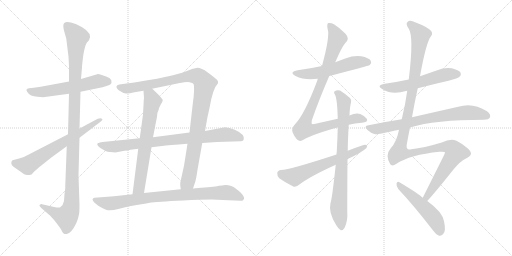
t = 0.00 s
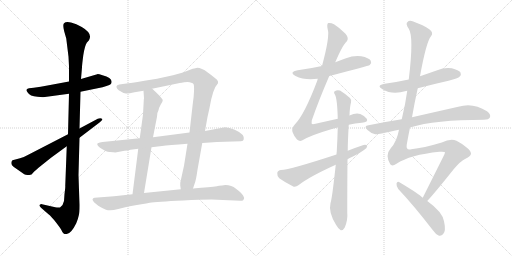
t = 2.67 s
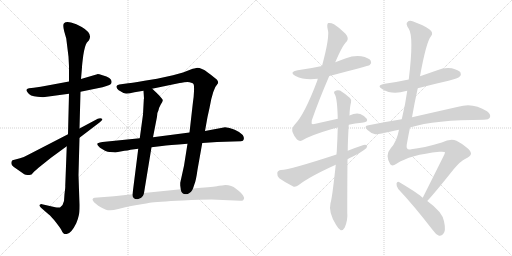
t = 5.34 s
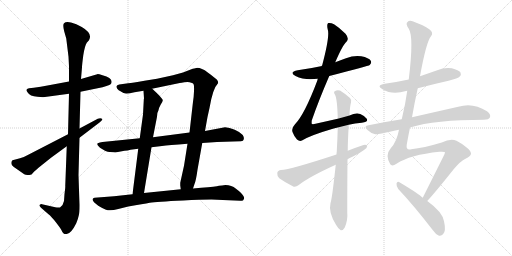
t = 8.00 s
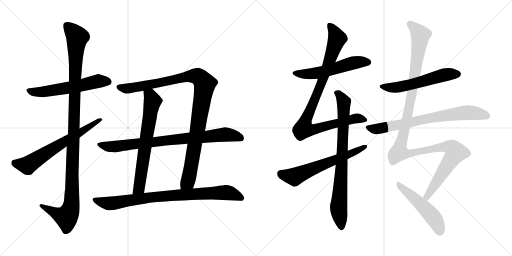
t = 10.67 s
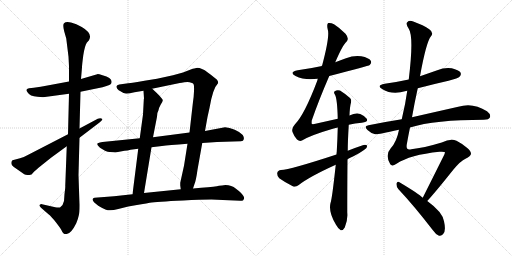
t = 13.34 s

The animated SVG that drew these frames (rendered in a browser with its animation timeline set to each time). Animation: 15 CSS @keyframes rules; one cycle of 13.34 s.

<svg version="1.1" viewBox="0 0 2048 1024" xmlns="http://www.w3.org/2000/svg">
  <g stroke="lightgray" stroke-dasharray="1,1" stroke-width="1" transform="scale(4, 4)">
    <line x1="0" y1="0" x2="256" y2="256"></line>
    <line x1="256" y1="0" x2="0" y2="256"></line>
    <line x1="128" y1="0" x2="128" y2="256"></line>
    <line x1="0" y1="128" x2="256" y2="128"></line>
    <line x1="256" y1="0" x2="512" y2="256"></line>
    <line x1="512" y1="0" x2="256" y2="256"></line>
    <line x1="384" y1="0" x2="384" y2="256"></line>
    <line x1="256" y1="128" x2="512" y2="128"></line>
  </g>
<g transform="scale(1, -1) translate(0, -850)">
   <style type="text/css">
    @keyframes keyframes0 {
      from {
       stroke: black;
       stroke-dashoffset: 580;
       stroke-width: 128;
       }
       65% {
       animation-timing-function: step-end;
       stroke: black;
       stroke-dashoffset: 0;
       stroke-width: 128;
       }
       to {
       stroke: black;
       stroke-width: 1024;
       }
       }
       #make-me-a-hanzi-animation-0 {
         animation: keyframes0 0.722005s both;
         animation-delay: 0.000000s;
         animation-timing-function: linear;
       }
    @keyframes keyframes1 {
      from {
       stroke: black;
       stroke-dashoffset: 1156;
       stroke-width: 128;
       }
       79% {
       animation-timing-function: step-end;
       stroke: black;
       stroke-dashoffset: 0;
       stroke-width: 128;
       }
       to {
       stroke: black;
       stroke-width: 1024;
       }
       }
       #make-me-a-hanzi-animation-1 {
         animation: keyframes1 1.190755s both;
         animation-delay: 0.722005s;
         animation-timing-function: linear;
       }
    @keyframes keyframes2 {
      from {
       stroke: black;
       stroke-dashoffset: 651;
       stroke-width: 128;
       }
       68% {
       animation-timing-function: step-end;
       stroke: black;
       stroke-dashoffset: 0;
       stroke-width: 128;
       }
       to {
       stroke: black;
       stroke-width: 1024;
       }
       }
       #make-me-a-hanzi-animation-2 {
         animation: keyframes2 0.779785s both;
         animation-delay: 1.912760s;
         animation-timing-function: linear;
       }
    @keyframes keyframes3 {
      from {
       stroke: black;
       stroke-dashoffset: 1046;
       stroke-width: 128;
       }
       77% {
       animation-timing-function: step-end;
       stroke: black;
       stroke-dashoffset: 0;
       stroke-width: 128;
       }
       to {
       stroke: black;
       stroke-width: 1024;
       }
       }
       #make-me-a-hanzi-animation-3 {
         animation: keyframes3 1.101237s both;
         animation-delay: 2.692545s;
         animation-timing-function: linear;
       }
    @keyframes keyframes4 {
      from {
       stroke: black;
       stroke-dashoffset: 679;
       stroke-width: 128;
       }
       69% {
       animation-timing-function: step-end;
       stroke: black;
       stroke-dashoffset: 0;
       stroke-width: 128;
       }
       to {
       stroke: black;
       stroke-width: 1024;
       }
       }
       #make-me-a-hanzi-animation-4 {
         animation: keyframes4 0.802572s both;
         animation-delay: 3.793782s;
         animation-timing-function: linear;
       }
    @keyframes keyframes5 {
      from {
       stroke: black;
       stroke-dashoffset: 828;
       stroke-width: 128;
       }
       73% {
       animation-timing-function: step-end;
       stroke: black;
       stroke-dashoffset: 0;
       stroke-width: 128;
       }
       to {
       stroke: black;
       stroke-width: 1024;
       }
       }
       #make-me-a-hanzi-animation-5 {
         animation: keyframes5 0.923828s both;
         animation-delay: 4.596354s;
         animation-timing-function: linear;
       }
    @keyframes keyframes6 {
      from {
       stroke: black;
       stroke-dashoffset: 849;
       stroke-width: 128;
       }
       73% {
       animation-timing-function: step-end;
       stroke: black;
       stroke-dashoffset: 0;
       stroke-width: 128;
       }
       to {
       stroke: black;
       stroke-width: 1024;
       }
       }
       #make-me-a-hanzi-animation-6 {
         animation: keyframes6 0.940918s both;
         animation-delay: 5.520182s;
         animation-timing-function: linear;
       }
    @keyframes keyframes7 {
      from {
       stroke: black;
       stroke-dashoffset: 552;
       stroke-width: 128;
       }
       64% {
       animation-timing-function: step-end;
       stroke: black;
       stroke-dashoffset: 0;
       stroke-width: 128;
       }
       to {
       stroke: black;
       stroke-width: 1024;
       }
       }
       #make-me-a-hanzi-animation-7 {
         animation: keyframes7 0.699219s both;
         animation-delay: 6.461100s;
         animation-timing-function: linear;
       }
    @keyframes keyframes8 {
      from {
       stroke: black;
       stroke-dashoffset: 950;
       stroke-width: 128;
       }
       76% {
       animation-timing-function: step-end;
       stroke: black;
       stroke-dashoffset: 0;
       stroke-width: 128;
       }
       to {
       stroke: black;
       stroke-width: 1024;
       }
       }
       #make-me-a-hanzi-animation-8 {
         animation: keyframes8 1.023112s both;
         animation-delay: 7.160319s;
         animation-timing-function: linear;
       }
    @keyframes keyframes9 {
      from {
       stroke: black;
       stroke-dashoffset: 804;
       stroke-width: 128;
       }
       72% {
       animation-timing-function: step-end;
       stroke: black;
       stroke-dashoffset: 0;
       stroke-width: 128;
       }
       to {
       stroke: black;
       stroke-width: 1024;
       }
       }
       #make-me-a-hanzi-animation-9 {
         animation: keyframes9 0.904297s both;
         animation-delay: 8.183431s;
         animation-timing-function: linear;
       }
    @keyframes keyframes10 {
      from {
       stroke: black;
       stroke-dashoffset: 622;
       stroke-width: 128;
       }
       67% {
       animation-timing-function: step-end;
       stroke: black;
       stroke-dashoffset: 0;
       stroke-width: 128;
       }
       to {
       stroke: black;
       stroke-width: 1024;
       }
       }
       #make-me-a-hanzi-animation-10 {
         animation: keyframes10 0.756185s both;
         animation-delay: 9.087728s;
         animation-timing-function: linear;
       }
    @keyframes keyframes11 {
      from {
       stroke: black;
       stroke-dashoffset: 562;
       stroke-width: 128;
       }
       65% {
       animation-timing-function: step-end;
       stroke: black;
       stroke-dashoffset: 0;
       stroke-width: 128;
       }
       to {
       stroke: black;
       stroke-width: 1024;
       }
       }
       #make-me-a-hanzi-animation-11 {
         animation: keyframes11 0.707357s both;
         animation-delay: 9.843913s;
         animation-timing-function: linear;
       }
    @keyframes keyframes12 {
      from {
       stroke: black;
       stroke-dashoffset: 740;
       stroke-width: 128;
       }
       71% {
       animation-timing-function: step-end;
       stroke: black;
       stroke-dashoffset: 0;
       stroke-width: 128;
       }
       to {
       stroke: black;
       stroke-width: 1024;
       }
       }
       #make-me-a-hanzi-animation-12 {
         animation: keyframes12 0.852214s both;
         animation-delay: 10.551270s;
         animation-timing-function: linear;
       }
    @keyframes keyframes13 {
      from {
       stroke: black;
       stroke-dashoffset: 1250;
       stroke-width: 128;
       }
       80% {
       animation-timing-function: step-end;
       stroke: black;
       stroke-dashoffset: 0;
       stroke-width: 128;
       }
       to {
       stroke: black;
       stroke-width: 1024;
       }
       }
       #make-me-a-hanzi-animation-13 {
         animation: keyframes13 1.267253s both;
         animation-delay: 11.403484s;
         animation-timing-function: linear;
       }
    @keyframes keyframes14 {
      from {
       stroke: black;
       stroke-dashoffset: 511;
       stroke-width: 128;
       }
       62% {
       animation-timing-function: step-end;
       stroke: black;
       stroke-dashoffset: 0;
       stroke-width: 128;
       }
       to {
       stroke: black;
       stroke-width: 1024;
       }
       }
       #make-me-a-hanzi-animation-14 {
         animation: keyframes14 0.665853s both;
         animation-delay: 12.670737s;
         animation-timing-function: linear;
       }
</style>
<path d="M 322.0 483.5 L 410.0 501.5 L 426.0 506.5 Q 446.0 511.5 446.0 520.5 Q 450.0 539.5 410.0 549.5 Q 392.0 554.5 389.0 553.5 L 324.0 534.5 L 276.0 524.5 L 190.0 508.5 Q 163.0 502.5 135.0 499.5 L 116.0 497.5 Q 99.0 494.5 110.0 481.5 Q 119.0 465.5 150.0 463.5 L 172.0 461.5 L 276.0 475.5 L 322.0 483.5 Z" fill="lightgray"></path> 
<path d="M 267.0 265.5 L 261.0 107.5 Q 262.0 99.5 258.0 74.5 L 256.0 46.5 Q 253.0 29.5 240.0 20.5 Q 232.0 18.5 221.0 21.5 L 168.0 33.5 Q 165.0 35.5 158.0 30.5 Q 156.0 27.5 164.0 19.5 L 194.0 -6.5 Q 205.0 -14.5 225.0 -40.5 Q 245.0 -66.5 246.0 -70.5 Q 254.0 -89.5 267.0 -85.5 Q 285.0 -83.5 305.0 -42.5 Q 313.0 -22.5 315.0 -11.5 Q 318.0 -1.5 318.0 30.5 L 314.0 150.5 L 318.0 299.5 L 318.0 336.5 L 322.0 483.5 L 324.0 534.5 L 328.0 581.5 Q 328.0 589.5 333.0 628.5 Q 339.0 667.5 347.0 679.5 L 356.0 689.5 Q 372.0 716.5 327.0 742.5 Q 305.0 755.5 284.0 760.5 Q 264.0 765.5 256.0 757.5 Q 250.0 750.5 257.0 724.5 L 265.0 696.5 L 274.0 623.5 L 276.0 585.5 L 276.0 524.5 L 276.0 475.5 L 272.0 313.5 L 267.0 265.5 Z" fill="lightgray"></path> 
<path d="M 80.0 217.5 L 50.0 209.5 Q 46.0 206.5 45.0 198.5 Q 45.0 190.5 54.0 183.5 L 97.0 153.5 Q 106.0 147.5 126.0 152.5 L 128.0 154.5 Q 135.0 163.5 154.0 179.5 L 204.0 219.5 L 267.0 265.5 L 318.0 299.5 L 398.0 360.5 Q 414.0 371.5 408.0 375.5 Q 402.0 379.5 391.0 375.5 L 318.0 336.5 L 272.0 313.5 L 115.0 232.5 Q 96.0 221.5 80.0 217.5 Z" fill="lightgray"></path> 
<path d="M 772.0 96.5 L 778.0 114.5 Q 784.0 128.5 790.0 171.5 L 809.0 278.5 L 820.0 326.5 L 830.0 382.5 L 838.0 418.5 Q 851.0 496.5 872.0 517.5 Q 874.0 525.5 867.0 532.5 Q 860.0 539.5 831.0 560.5 Q 802.0 581.5 785.0 578.5 Q 780.0 578.5 763.0 572.5 L 732.0 560.5 L 692.0 549.5 L 628.0 535.5 L 578.0 527.5 Q 529.0 518.5 513.0 517.5 L 477.0 512.5 Q 467.0 509.5 466.0 505.5 Q 465.0 501.5 469.0 495.5 Q 474.0 489.5 482.0 485.5 Q 496.0 475.5 506.0 476.5 Q 517.0 476.5 538.0 481.5 L 574.0 487.5 L 608.0 495.5 L 719.0 518.5 Q 726.0 519.5 737.0 521.5 L 750.0 522.5 Q 759.0 522.5 765.0 519.5 Q 772.0 518.5 774.0 514.5 Q 777.0 509.5 776.0 485.5 Q 775.0 460.5 772.0 443.5 L 758.0 320.5 L 750.0 275.5 L 736.0 187.5 L 721.0 119.5 L 721.0 108.5 L 723.0 93.5 C 725.0 63.5 762.0 68.5 772.0 96.5 Z" fill="lightgray"></path> 
<path d="M 574.0 487.5 L 576.0 456.5 Q 575.0 455.5 575.0 448.5 L 572.0 392.5 L 559.0 297.5 L 553.0 255.5 L 530.0 73.5 C 526.0 43.5 571.0 48.5 576.0 78.5 L 606.0 261.5 L 612.0 301.5 L 628.0 383.5 Q 628.0 400.5 634.0 409.5 Q 635.0 418.5 643.0 432.5 Q 652.0 445.5 651.0 450.5 Q 650.0 455.5 631.0 474.5 Q 613.0 492.5 608.0 495.5 C 585.0 514.5 572.0 517.5 574.0 487.5 Z" fill="lightgray"></path> 
<path d="M 809.0 278.5 L 868.0 282.5 L 964.0 285.5 Q 974.0 286.5 975.0 293.5 Q 977.0 301.5 971.0 310.5 Q 962.0 321.5 939.0 331.5 Q 917.0 341.5 900.0 341.5 L 820.0 326.5 L 758.0 320.5 L 612.0 301.5 L 559.0 297.5 L 410.0 282.5 Q 399.0 281.5 391.0 277.5 Q 384.0 272.5 400.0 259.5 Q 426.0 241.5 440.0 242.5 Q 455.0 242.5 461.0 240.5 L 498.0 247.5 Q 510.0 247.5 522.0 251.5 L 553.0 255.5 L 606.0 261.5 L 648.0 266.5 Q 673.0 269.5 750.0 275.5 L 809.0 278.5 Z" fill="lightgray"></path> 
<path d="M 973.0 67.5 Q 968.0 77.5 944.0 95.5 Q 921.0 113.5 888.0 108.5 L 876.0 107.5 Q 865.0 104.5 805.0 99.5 L 772.0 96.5 L 723.0 93.5 L 576.0 78.5 L 530.0 73.5 L 456.0 65.5 L 378.0 59.5 Q 372.0 59.5 370.0 53.5 Q 370.0 49.5 376.0 41.5 L 393.0 27.5 Q 409.0 17.5 424.0 11.5 Q 440.0 4.5 473.0 14.5 L 513.0 24.5 Q 575.0 34.5 599.0 39.5 Q 624.0 43.5 733.0 48.5 Q 842.0 53.5 891.0 50.5 L 962.0 47.5 Q 973.0 45.5 975.0 53.5 Q 979.0 57.5 973.0 67.5 Z" fill="lightgray"></path> 
<path d="M 1317.0 546.0 Q 1474.0 586.0 1479.0 590.0 Q 1488.0 599.0 1483.0 607.0 Q 1476.0 619.0 1445.0 625.0 Q 1414.0 629.0 1384.0 617.0 Q 1362.0 610.0 1341.0 601.0 L 1288.0 586.0 Q 1242.0 576.0 1191.0 569.0 Q 1154.0 562.0 1182.0 546.0 Q 1218.0 528.0 1271.0 535.0 L 1317.0 546.0 Z" fill="lightgray"></path> 
<path d="M 1395.0 351.0 Q 1420.0 357.0 1447.0 359.0 Q 1475.0 362.0 1467.0 375.0 Q 1457.0 388.0 1441.0 394.0 Q 1423.0 400.0 1398.0 388.0 L 1351.0 375.0 Q 1311.0 366.0 1262.0 355.0 Q 1249.0 352.0 1247.0 355.0 Q 1246.0 356.0 1247.0 368.0 Q 1275.0 449.0 1317.0 546.0 L 1341.0 601.0 Q 1371.0 671.0 1386.0 683.0 Q 1398.0 696.0 1382.0 715.0 Q 1357.0 740.0 1336.0 753.0 Q 1323.0 760.0 1313.0 758.0 Q 1306.0 754.0 1311.0 732.0 Q 1320.0 705.0 1288.0 586.0 L 1271.0 535.0 Q 1270.0 532.0 1269.0 527.0 Q 1218.0 392.0 1180.0 353.0 Q 1165.0 337.0 1170.0 322.0 Q 1177.0 303.0 1188.0 292.0 Q 1198.0 283.0 1208.0 288.0 Q 1242.0 309.0 1328.0 334.0 Q 1338.0 338.0 1351.0 340.0 L 1395.0 351.0 Z" fill="lightgray"></path> 
<path d="M 1343.0 191.0 Q 1328.0 52.0 1322.0 38.0 Q 1313.0 1.0 1344.0 -49.0 Q 1354.0 -67.0 1363.0 -71.0 Q 1373.0 -72.0 1379.0 -60.0 Q 1392.0 -29.0 1389.0 0.0 Q 1389.0 114.0 1390.0 213.0 L 1391.0 247.0 Q 1391.0 283.0 1395.0 351.0 L 1398.0 388.0 Q 1399.0 422.0 1404.0 440.0 Q 1407.0 452.0 1400.0 458.0 Q 1378.0 477.0 1360.0 488.0 Q 1348.0 492.0 1339.0 485.0 Q 1333.0 481.0 1340.0 471.0 Q 1349.0 455.0 1351.0 375.0 L 1351.0 340.0 Q 1350.0 297.0 1347.0 243.0 Q 1346.0 239.0 1346.0 232.0 L 1343.0 191.0 Z" fill="lightgray"></path> 
<path d="M 1390.0 213.0 Q 1400.0 219.0 1412.0 224.0 Q 1437.0 236.0 1456.0 250.0 Q 1469.0 257.0 1469.0 267.0 Q 1463.0 273.0 1451.0 269.0 Q 1421.0 259.0 1391.0 247.0 L 1346.0 232.0 Q 1160.0 171.0 1124.0 170.0 Q 1111.0 169.0 1109.0 158.0 Q 1108.0 145.0 1117.0 137.0 Q 1139.0 121.0 1173.0 104.0 Q 1183.0 101.0 1195.0 110.0 Q 1237.0 143.0 1343.0 191.0 L 1390.0 213.0 Z" fill="lightgray"></path> 
<path d="M 1671.0 497.0 Q 1732.0 513.0 1794.0 527.0 Q 1833.0 537.0 1839.0 544.0 Q 1846.0 551.0 1842.0 560.0 Q 1835.0 570.0 1807.0 577.0 Q 1777.0 581.0 1749.0 569.0 Q 1715.0 557.0 1680.0 545.0 L 1635.0 532.0 Q 1589.0 522.0 1539.0 515.0 Q 1503.0 508.0 1530.0 493.0 Q 1569.0 469.0 1624.0 486.0 Q 1625.0 487.0 1629.0 487.0 L 1671.0 497.0 Z" fill="lightgray"></path> 
<path d="M 1640.0 340.0 Q 1740.0 371.0 1935.0 371.0 Q 1956.0 371.0 1960.0 381.0 Q 1964.0 393.0 1948.0 405.0 Q 1891.0 442.0 1833.0 423.0 Q 1740.0 402.0 1648.0 381.0 L 1607.0 373.0 Q 1543.0 363.0 1474.0 349.0 Q 1453.0 346.0 1470.0 330.0 Q 1483.0 317.0 1501.0 313.0 Q 1510.0 312.0 1596.0 331.0 L 1640.0 340.0 Z" fill="lightgray"></path> 
<path d="M 1709.0 46.0 Q 1743.0 83.0 1813.0 171.0 Q 1843.0 207.0 1862.0 215.0 Q 1883.0 225.0 1884.0 235.0 Q 1884.0 245.0 1869.0 258.0 Q 1848.0 276.0 1826.0 287.0 Q 1802.0 297.0 1767.0 280.0 Q 1694.0 258.0 1645.0 253.0 Q 1623.0 247.0 1627.0 272.0 Q 1633.0 306.0 1640.0 340.0 L 1648.0 381.0 Q 1658.0 439.0 1671.0 497.0 L 1680.0 545.0 Q 1705.0 683.0 1724.0 705.0 Q 1736.0 720.0 1717.0 733.0 Q 1695.0 749.0 1653.0 764.0 Q 1637.0 770.0 1630.0 762.0 Q 1621.0 755.0 1635.0 735.0 Q 1656.0 704.0 1635.0 532.0 L 1629.0 487.0 Q 1622.0 435.0 1607.0 373.0 L 1596.0 331.0 Q 1587.0 283.0 1563.0 257.0 Q 1539.0 230.0 1561.0 193.0 Q 1568.0 183.0 1586.0 195.0 Q 1640.0 231.0 1758.0 243.0 Q 1780.0 244.0 1780.0 241.0 Q 1779.0 237.0 1777.0 231.0 Q 1723.0 123.0 1691.0 59.0 C 1678.0 32.0 1689.0 24.0 1709.0 46.0 Z" fill="lightgray"></path> 
<path d="M 1691.0 59.0 Q 1675.0 75.0 1596.0 122.0 Q 1589.0 126.0 1586.0 116.0 Q 1585.0 104.0 1593.0 94.0 Q 1656.0 27.0 1730.0 -69.0 Q 1743.0 -88.0 1756.0 -93.0 Q 1763.0 -94.0 1772.0 -87.0 Q 1785.0 -75.0 1776.0 -35.0 Q 1770.0 2.0 1709.0 46.0 L 1691.0 59.0 Z" fill="lightgray"></path> 
      <clipPath id="make-me-a-hanzi-clip-0">
      <path d="M 322.0 483.5 L 410.0 501.5 L 426.0 506.5 Q 446.0 511.5 446.0 520.5 Q 450.0 539.5 410.0 549.5 Q 392.0 554.5 389.0 553.5 L 324.0 534.5 L 276.0 524.5 L 190.0 508.5 Q 163.0 502.5 135.0 499.5 L 116.0 497.5 Q 99.0 494.5 110.0 481.5 Q 119.0 465.5 150.0 463.5 L 172.0 461.5 L 276.0 475.5 L 322.0 483.5 Z" fill="lightgray"></path>
      </clipPath>
      <path clip-path="url(#make-me-a-hanzi-clip-0)" d="M 114.0 489.5 L 131.0 482.5 L 168.0 482.5 L 295.0 502.5 L 390.0 525.5 L 432.0 523.5 " fill="none" id="make-me-a-hanzi-animation-0" stroke-dasharray="452 904" stroke-linecap="round"></path>

      <clipPath id="make-me-a-hanzi-clip-1">
      <path d="M 267.0 265.5 L 261.0 107.5 Q 262.0 99.5 258.0 74.5 L 256.0 46.5 Q 253.0 29.5 240.0 20.5 Q 232.0 18.5 221.0 21.5 L 168.0 33.5 Q 165.0 35.5 158.0 30.5 Q 156.0 27.5 164.0 19.5 L 194.0 -6.5 Q 205.0 -14.5 225.0 -40.5 Q 245.0 -66.5 246.0 -70.5 Q 254.0 -89.5 267.0 -85.5 Q 285.0 -83.5 305.0 -42.5 Q 313.0 -22.5 315.0 -11.5 Q 318.0 -1.5 318.0 30.5 L 314.0 150.5 L 318.0 299.5 L 318.0 336.5 L 322.0 483.5 L 324.0 534.5 L 328.0 581.5 Q 328.0 589.5 333.0 628.5 Q 339.0 667.5 347.0 679.5 L 356.0 689.5 Q 372.0 716.5 327.0 742.5 Q 305.0 755.5 284.0 760.5 Q 264.0 765.5 256.0 757.5 Q 250.0 750.5 257.0 724.5 L 265.0 696.5 L 274.0 623.5 L 276.0 585.5 L 276.0 524.5 L 276.0 475.5 L 272.0 313.5 L 267.0 265.5 Z" fill="lightgray"></path>
      </clipPath>
      <path clip-path="url(#make-me-a-hanzi-clip-1)" d="M 266.0 749.5 L 309.0 702.5 L 303.0 649.5 L 287.0 36.5 L 280.0 7.5 L 265.0 -18.5 L 165.0 26.5 " fill="none" id="make-me-a-hanzi-animation-1" stroke-dasharray="1028 2056" stroke-linecap="round"></path>

      <clipPath id="make-me-a-hanzi-clip-2">
      <path d="M 80.0 217.5 L 50.0 209.5 Q 46.0 206.5 45.0 198.5 Q 45.0 190.5 54.0 183.5 L 97.0 153.5 Q 106.0 147.5 126.0 152.5 L 128.0 154.5 Q 135.0 163.5 154.0 179.5 L 204.0 219.5 L 267.0 265.5 L 318.0 299.5 L 398.0 360.5 Q 414.0 371.5 408.0 375.5 Q 402.0 379.5 391.0 375.5 L 318.0 336.5 L 272.0 313.5 L 115.0 232.5 Q 96.0 221.5 80.0 217.5 Z" fill="lightgray"></path>
      </clipPath>
      <path clip-path="url(#make-me-a-hanzi-clip-2)" d="M 60.0 198.5 L 114.0 191.5 L 403.0 372.5 " fill="none" id="make-me-a-hanzi-animation-2" stroke-dasharray="523 1046" stroke-linecap="round"></path>

      <clipPath id="make-me-a-hanzi-clip-3">
      <path d="M 772.0 96.5 L 778.0 114.5 Q 784.0 128.5 790.0 171.5 L 809.0 278.5 L 820.0 326.5 L 830.0 382.5 L 838.0 418.5 Q 851.0 496.5 872.0 517.5 Q 874.0 525.5 867.0 532.5 Q 860.0 539.5 831.0 560.5 Q 802.0 581.5 785.0 578.5 Q 780.0 578.5 763.0 572.5 L 732.0 560.5 L 692.0 549.5 L 628.0 535.5 L 578.0 527.5 Q 529.0 518.5 513.0 517.5 L 477.0 512.5 Q 467.0 509.5 466.0 505.5 Q 465.0 501.5 469.0 495.5 Q 474.0 489.5 482.0 485.5 Q 496.0 475.5 506.0 476.5 Q 517.0 476.5 538.0 481.5 L 574.0 487.5 L 608.0 495.5 L 719.0 518.5 Q 726.0 519.5 737.0 521.5 L 750.0 522.5 Q 759.0 522.5 765.0 519.5 Q 772.0 518.5 774.0 514.5 Q 777.0 509.5 776.0 485.5 Q 775.0 460.5 772.0 443.5 L 758.0 320.5 L 750.0 275.5 L 736.0 187.5 L 721.0 119.5 L 721.0 108.5 L 723.0 93.5 C 725.0 63.5 762.0 68.5 772.0 96.5 Z" fill="lightgray"></path>
      </clipPath>
      <path clip-path="url(#make-me-a-hanzi-clip-3)" d="M 475.0 502.5 L 503.0 496.5 L 528.0 499.5 L 767.0 546.5 L 791.0 544.5 L 817.0 518.5 L 761.0 165.5 L 751.0 123.5 L 729.0 101.5 " fill="none" id="make-me-a-hanzi-animation-3" stroke-dasharray="918 1836" stroke-linecap="round"></path>

      <clipPath id="make-me-a-hanzi-clip-4">
      <path d="M 574.0 487.5 L 576.0 456.5 Q 575.0 455.5 575.0 448.5 L 572.0 392.5 L 559.0 297.5 L 553.0 255.5 L 530.0 73.5 C 526.0 43.5 571.0 48.5 576.0 78.5 L 606.0 261.5 L 612.0 301.5 L 628.0 383.5 Q 628.0 400.5 634.0 409.5 Q 635.0 418.5 643.0 432.5 Q 652.0 445.5 651.0 450.5 Q 650.0 455.5 631.0 474.5 Q 613.0 492.5 608.0 495.5 C 585.0 514.5 572.0 517.5 574.0 487.5 Z" fill="lightgray"></path>
      </clipPath>
      <path clip-path="url(#make-me-a-hanzi-clip-4)" d="M 582.0 480.5 L 605.0 461.5 L 610.0 445.5 L 558.0 105.5 L 537.0 80.5 " fill="none" id="make-me-a-hanzi-animation-4" stroke-dasharray="551 1102" stroke-linecap="round"></path>

      <clipPath id="make-me-a-hanzi-clip-5">
      <path d="M 809.0 278.5 L 868.0 282.5 L 964.0 285.5 Q 974.0 286.5 975.0 293.5 Q 977.0 301.5 971.0 310.5 Q 962.0 321.5 939.0 331.5 Q 917.0 341.5 900.0 341.5 L 820.0 326.5 L 758.0 320.5 L 612.0 301.5 L 559.0 297.5 L 410.0 282.5 Q 399.0 281.5 391.0 277.5 Q 384.0 272.5 400.0 259.5 Q 426.0 241.5 440.0 242.5 Q 455.0 242.5 461.0 240.5 L 498.0 247.5 Q 510.0 247.5 522.0 251.5 L 553.0 255.5 L 606.0 261.5 L 648.0 266.5 Q 673.0 269.5 750.0 275.5 L 809.0 278.5 Z" fill="lightgray"></path>
      </clipPath>
      <path clip-path="url(#make-me-a-hanzi-clip-5)" d="M 398.0 272.5 L 437.0 263.5 L 475.0 265.5 L 899.0 312.5 L 936.0 308.5 L 964.0 297.5 " fill="none" id="make-me-a-hanzi-animation-5" stroke-dasharray="700 1400" stroke-linecap="round"></path>

      <clipPath id="make-me-a-hanzi-clip-6">
      <path d="M 973.0 67.5 Q 968.0 77.5 944.0 95.5 Q 921.0 113.5 888.0 108.5 L 876.0 107.5 Q 865.0 104.5 805.0 99.5 L 772.0 96.5 L 723.0 93.5 L 576.0 78.5 L 530.0 73.5 L 456.0 65.5 L 378.0 59.5 Q 372.0 59.5 370.0 53.5 Q 370.0 49.5 376.0 41.5 L 393.0 27.5 Q 409.0 17.5 424.0 11.5 Q 440.0 4.5 473.0 14.5 L 513.0 24.5 Q 575.0 34.5 599.0 39.5 Q 624.0 43.5 733.0 48.5 Q 842.0 53.5 891.0 50.5 L 962.0 47.5 Q 973.0 45.5 975.0 53.5 Q 979.0 57.5 973.0 67.5 Z" fill="lightgray"></path>
      </clipPath>
      <path clip-path="url(#make-me-a-hanzi-clip-6)" d="M 379.0 50.5 L 447.0 36.5 L 615.0 62.5 L 884.0 79.5 L 924.0 76.5 L 965.0 59.5 " fill="none" id="make-me-a-hanzi-animation-6" stroke-dasharray="721 1442" stroke-linecap="round"></path>

      <clipPath id="make-me-a-hanzi-clip-7">
      <path d="M 1317.0 546.0 Q 1474.0 586.0 1479.0 590.0 Q 1488.0 599.0 1483.0 607.0 Q 1476.0 619.0 1445.0 625.0 Q 1414.0 629.0 1384.0 617.0 Q 1362.0 610.0 1341.0 601.0 L 1288.0 586.0 Q 1242.0 576.0 1191.0 569.0 Q 1154.0 562.0 1182.0 546.0 Q 1218.0 528.0 1271.0 535.0 L 1317.0 546.0 Z" fill="lightgray"></path>
      </clipPath>
      <path clip-path="url(#make-me-a-hanzi-clip-7)" d="M 1183.0 559.0 L 1245.0 555.0 L 1325.0 570.0 L 1424.0 601.0 L 1473.0 600.0 " fill="none" id="make-me-a-hanzi-animation-7" stroke-dasharray="424 848" stroke-linecap="round"></path>

      <clipPath id="make-me-a-hanzi-clip-8">
      <path d="M 1395.0 351.0 Q 1420.0 357.0 1447.0 359.0 Q 1475.0 362.0 1467.0 375.0 Q 1457.0 388.0 1441.0 394.0 Q 1423.0 400.0 1398.0 388.0 L 1351.0 375.0 Q 1311.0 366.0 1262.0 355.0 Q 1249.0 352.0 1247.0 355.0 Q 1246.0 356.0 1247.0 368.0 Q 1275.0 449.0 1317.0 546.0 L 1341.0 601.0 Q 1371.0 671.0 1386.0 683.0 Q 1398.0 696.0 1382.0 715.0 Q 1357.0 740.0 1336.0 753.0 Q 1323.0 760.0 1313.0 758.0 Q 1306.0 754.0 1311.0 732.0 Q 1320.0 705.0 1288.0 586.0 L 1271.0 535.0 Q 1270.0 532.0 1269.0 527.0 Q 1218.0 392.0 1180.0 353.0 Q 1165.0 337.0 1170.0 322.0 Q 1177.0 303.0 1188.0 292.0 Q 1198.0 283.0 1208.0 288.0 Q 1242.0 309.0 1328.0 334.0 Q 1338.0 338.0 1351.0 340.0 L 1395.0 351.0 Z" fill="lightgray"></path>
      </clipPath>
      <path clip-path="url(#make-me-a-hanzi-clip-8)" d="M 1318.0 750.0 L 1338.0 722.0 L 1348.0 694.0 L 1278.0 497.0 L 1222.0 368.0 L 1216.0 334.0 L 1263.0 334.0 L 1412.0 374.0 L 1432.0 377.0 L 1455.0 371.0 " fill="none" id="make-me-a-hanzi-animation-8" stroke-dasharray="822 1644" stroke-linecap="round"></path>

      <clipPath id="make-me-a-hanzi-clip-9">
      <path d="M 1343.0 191.0 Q 1328.0 52.0 1322.0 38.0 Q 1313.0 1.0 1344.0 -49.0 Q 1354.0 -67.0 1363.0 -71.0 Q 1373.0 -72.0 1379.0 -60.0 Q 1392.0 -29.0 1389.0 0.0 Q 1389.0 114.0 1390.0 213.0 L 1391.0 247.0 Q 1391.0 283.0 1395.0 351.0 L 1398.0 388.0 Q 1399.0 422.0 1404.0 440.0 Q 1407.0 452.0 1400.0 458.0 Q 1378.0 477.0 1360.0 488.0 Q 1348.0 492.0 1339.0 485.0 Q 1333.0 481.0 1340.0 471.0 Q 1349.0 455.0 1351.0 375.0 L 1351.0 340.0 Q 1350.0 297.0 1347.0 243.0 Q 1346.0 239.0 1346.0 232.0 L 1343.0 191.0 Z" fill="lightgray"></path>
      </clipPath>
      <path clip-path="url(#make-me-a-hanzi-clip-9)" d="M 1348.0 479.0 L 1375.0 441.0 L 1369.0 231.0 L 1354.0 19.0 L 1365.0 -59.0 " fill="none" id="make-me-a-hanzi-animation-9" stroke-dasharray="676 1352" stroke-linecap="round"></path>

      <clipPath id="make-me-a-hanzi-clip-10">
      <path d="M 1390.0 213.0 Q 1400.0 219.0 1412.0 224.0 Q 1437.0 236.0 1456.0 250.0 Q 1469.0 257.0 1469.0 267.0 Q 1463.0 273.0 1451.0 269.0 Q 1421.0 259.0 1391.0 247.0 L 1346.0 232.0 Q 1160.0 171.0 1124.0 170.0 Q 1111.0 169.0 1109.0 158.0 Q 1108.0 145.0 1117.0 137.0 Q 1139.0 121.0 1173.0 104.0 Q 1183.0 101.0 1195.0 110.0 Q 1237.0 143.0 1343.0 191.0 L 1390.0 213.0 Z" fill="lightgray"></path>
      </clipPath>
      <path clip-path="url(#make-me-a-hanzi-clip-10)" d="M 1123.0 156.0 L 1178.0 143.0 L 1463.0 264.0 " fill="none" id="make-me-a-hanzi-animation-10" stroke-dasharray="494 988" stroke-linecap="round"></path>

      <clipPath id="make-me-a-hanzi-clip-11">
      <path d="M 1671.0 497.0 Q 1732.0 513.0 1794.0 527.0 Q 1833.0 537.0 1839.0 544.0 Q 1846.0 551.0 1842.0 560.0 Q 1835.0 570.0 1807.0 577.0 Q 1777.0 581.0 1749.0 569.0 Q 1715.0 557.0 1680.0 545.0 L 1635.0 532.0 Q 1589.0 522.0 1539.0 515.0 Q 1503.0 508.0 1530.0 493.0 Q 1569.0 469.0 1624.0 486.0 Q 1625.0 487.0 1629.0 487.0 L 1671.0 497.0 Z" fill="lightgray"></path>
      </clipPath>
      <path clip-path="url(#make-me-a-hanzi-clip-11)" d="M 1531.0 505.0 L 1556.0 499.0 L 1606.0 504.0 L 1776.0 550.0 L 1830.0 554.0 " fill="none" id="make-me-a-hanzi-animation-11" stroke-dasharray="434 868" stroke-linecap="round"></path>

      <clipPath id="make-me-a-hanzi-clip-12">
      <path d="M 1640.0 340.0 Q 1740.0 371.0 1935.0 371.0 Q 1956.0 371.0 1960.0 381.0 Q 1964.0 393.0 1948.0 405.0 Q 1891.0 442.0 1833.0 423.0 Q 1740.0 402.0 1648.0 381.0 L 1607.0 373.0 Q 1543.0 363.0 1474.0 349.0 Q 1453.0 346.0 1470.0 330.0 Q 1483.0 317.0 1501.0 313.0 Q 1510.0 312.0 1596.0 331.0 L 1640.0 340.0 Z" fill="lightgray"></path>
      </clipPath>
      <path clip-path="url(#make-me-a-hanzi-clip-12)" d="M 1472.0 340.0 L 1493.0 334.0 L 1526.0 337.0 L 1752.0 384.0 L 1859.0 399.0 L 1892.0 399.0 L 1948.0 386.0 " fill="none" id="make-me-a-hanzi-animation-12" stroke-dasharray="612 1224" stroke-linecap="round"></path>

      <clipPath id="make-me-a-hanzi-clip-13">
      <path d="M 1709.0 46.0 Q 1743.0 83.0 1813.0 171.0 Q 1843.0 207.0 1862.0 215.0 Q 1883.0 225.0 1884.0 235.0 Q 1884.0 245.0 1869.0 258.0 Q 1848.0 276.0 1826.0 287.0 Q 1802.0 297.0 1767.0 280.0 Q 1694.0 258.0 1645.0 253.0 Q 1623.0 247.0 1627.0 272.0 Q 1633.0 306.0 1640.0 340.0 L 1648.0 381.0 Q 1658.0 439.0 1671.0 497.0 L 1680.0 545.0 Q 1705.0 683.0 1724.0 705.0 Q 1736.0 720.0 1717.0 733.0 Q 1695.0 749.0 1653.0 764.0 Q 1637.0 770.0 1630.0 762.0 Q 1621.0 755.0 1635.0 735.0 Q 1656.0 704.0 1635.0 532.0 L 1629.0 487.0 Q 1622.0 435.0 1607.0 373.0 L 1596.0 331.0 Q 1587.0 283.0 1563.0 257.0 Q 1539.0 230.0 1561.0 193.0 Q 1568.0 183.0 1586.0 195.0 Q 1640.0 231.0 1758.0 243.0 Q 1780.0 244.0 1780.0 241.0 Q 1779.0 237.0 1777.0 231.0 Q 1723.0 123.0 1691.0 59.0 C 1678.0 32.0 1689.0 24.0 1709.0 46.0 Z" fill="lightgray"></path>
      </clipPath>
      <path clip-path="url(#make-me-a-hanzi-clip-13)" d="M 1640.0 753.0 L 1682.0 710.0 L 1645.0 464.0 L 1597.0 241.0 L 1645.0 237.0 L 1785.0 264.0 L 1811.0 256.0 L 1822.0 240.0 L 1710.0 69.0 L 1708.0 54.0 " fill="none" id="make-me-a-hanzi-animation-13" stroke-dasharray="1122 2244" stroke-linecap="round"></path>

      <clipPath id="make-me-a-hanzi-clip-14">
      <path d="M 1691.0 59.0 Q 1675.0 75.0 1596.0 122.0 Q 1589.0 126.0 1586.0 116.0 Q 1585.0 104.0 1593.0 94.0 Q 1656.0 27.0 1730.0 -69.0 Q 1743.0 -88.0 1756.0 -93.0 Q 1763.0 -94.0 1772.0 -87.0 Q 1785.0 -75.0 1776.0 -35.0 Q 1770.0 2.0 1709.0 46.0 L 1691.0 59.0 Z" fill="lightgray"></path>
      </clipPath>
      <path clip-path="url(#make-me-a-hanzi-clip-14)" d="M 1596.0 111.0 L 1723.0 -7.0 L 1751.0 -49.0 L 1758.0 -79.0 " fill="none" id="make-me-a-hanzi-animation-14" stroke-dasharray="383 766" stroke-linecap="round"></path>

</g>
</svg>
